Photos from the image-classification dataset "lego-image-classification" in the GitHub repository tvuylsteke/lego-image-classification. Its 3 classes are: no brick, brick 2x4, brick 1x2.

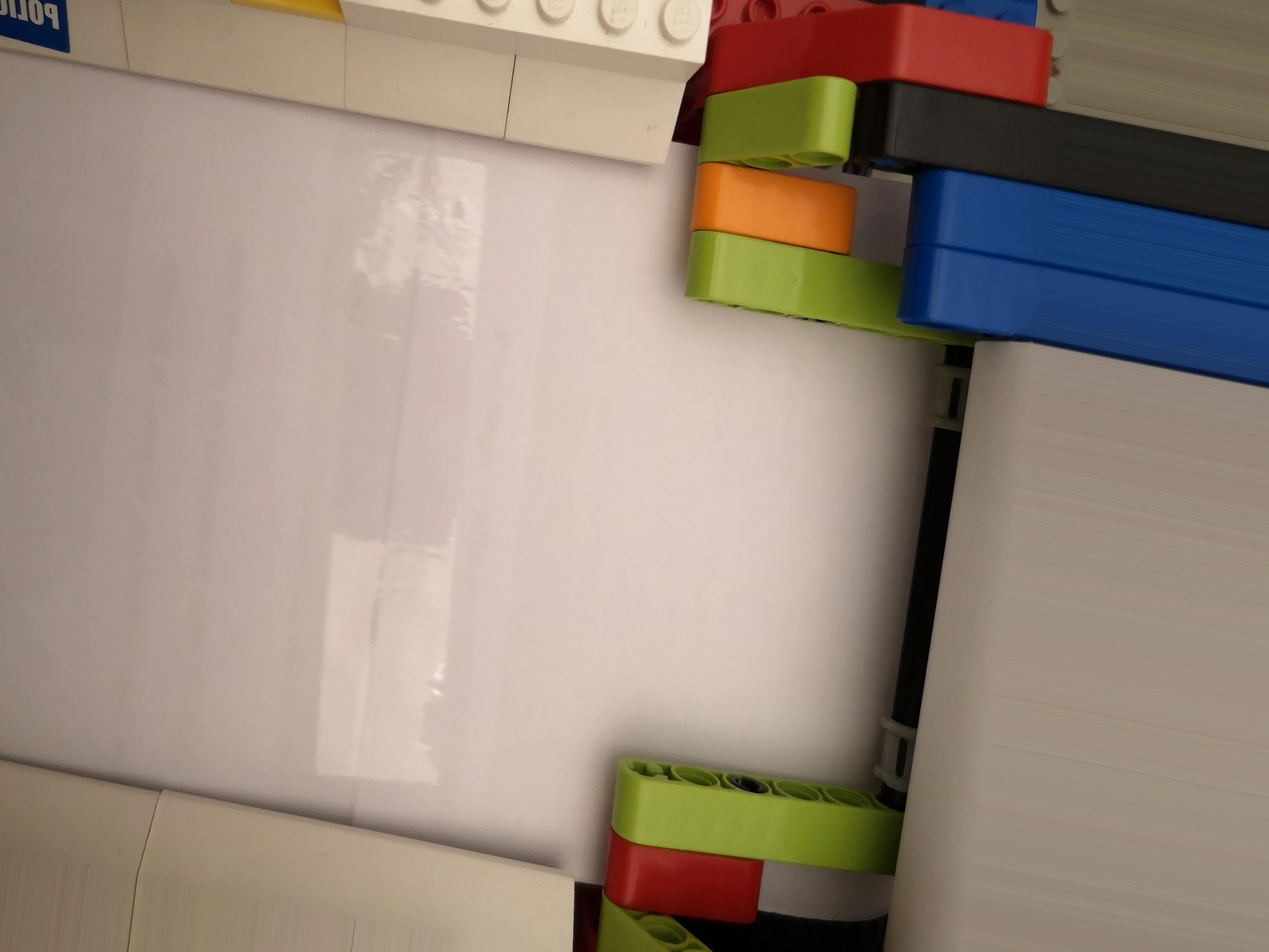
Label: no brick

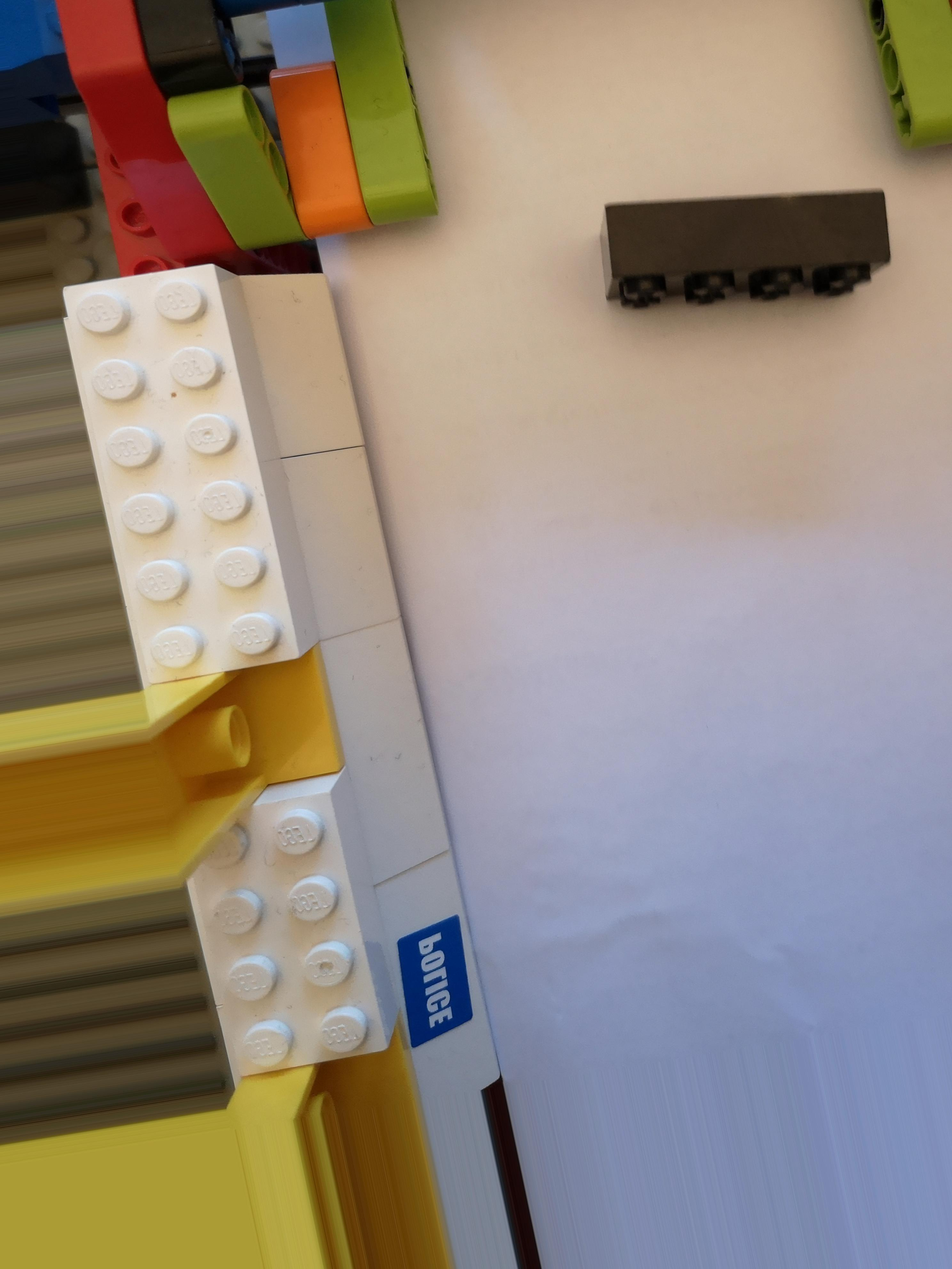
Label: brick 2x4

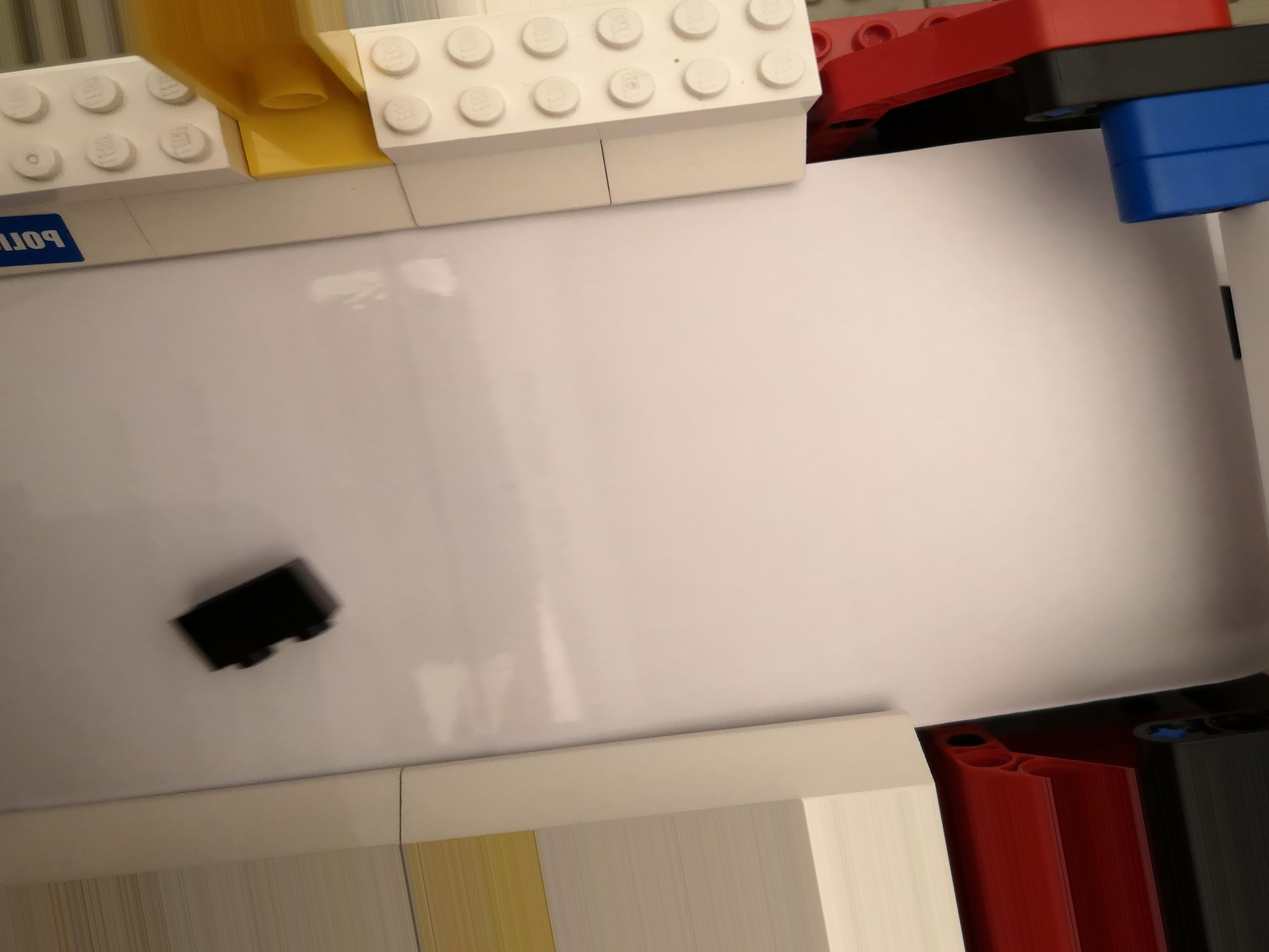
Label: brick 1x2

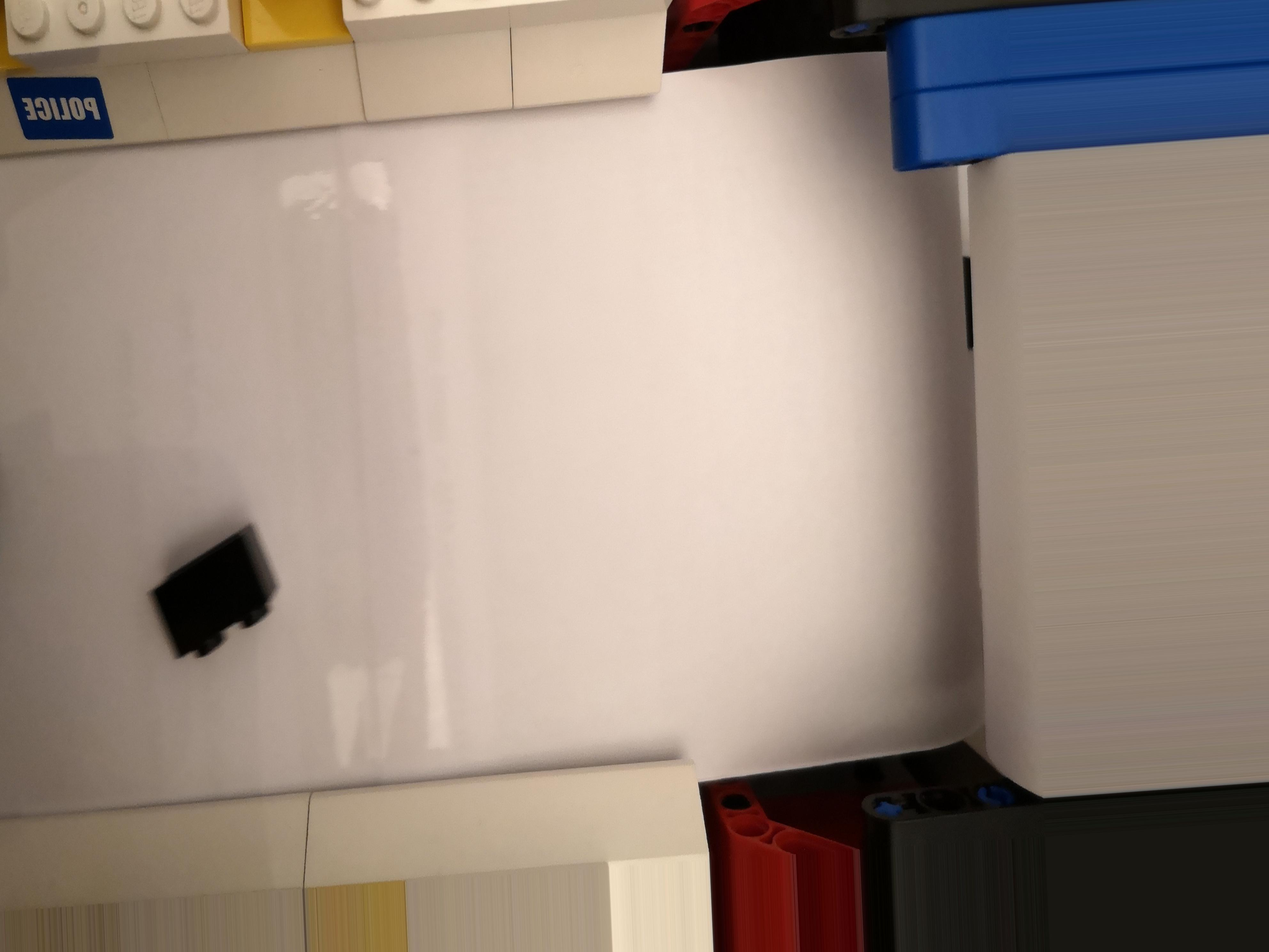
Label: brick 1x2

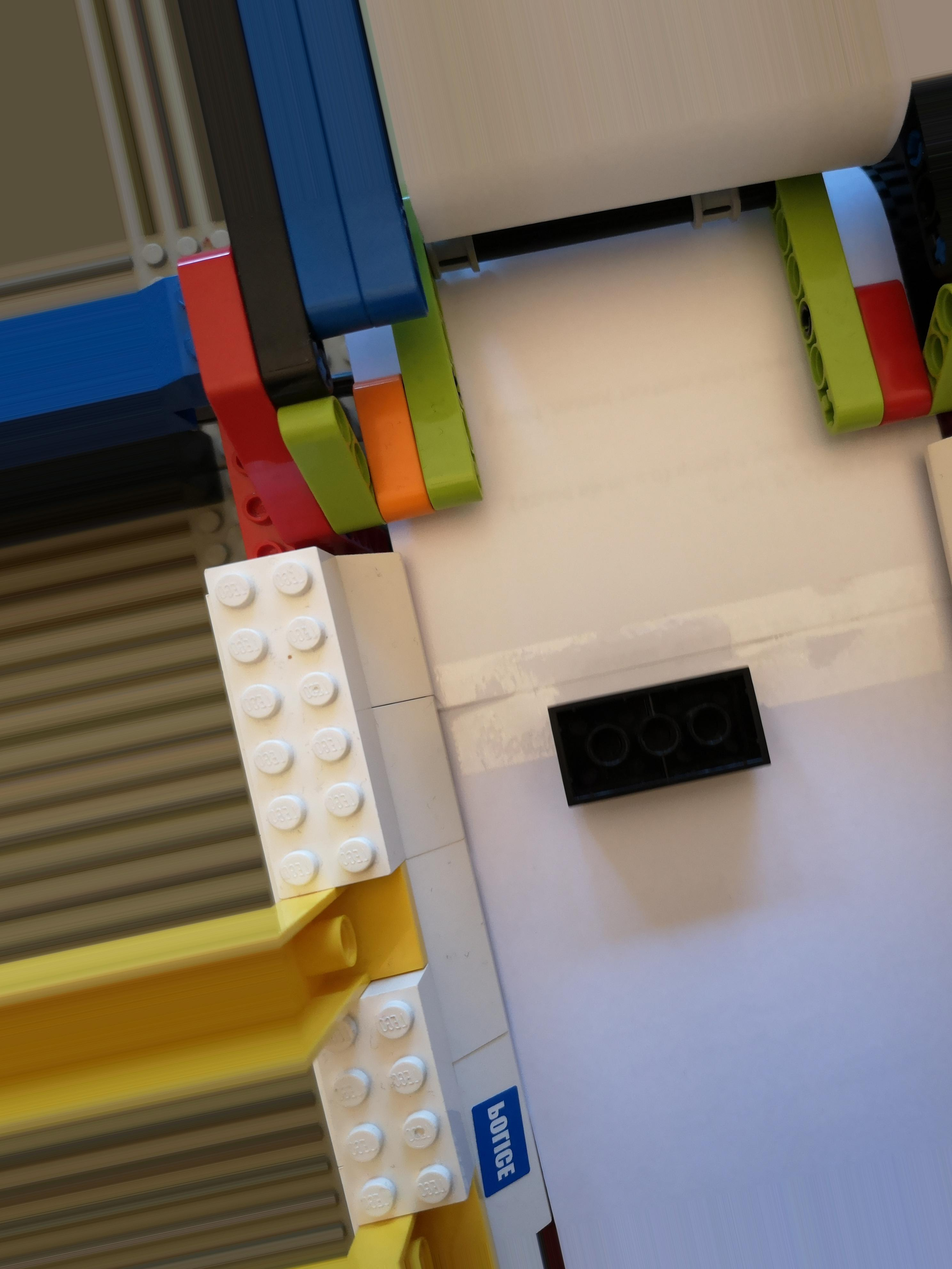
Label: brick 2x4

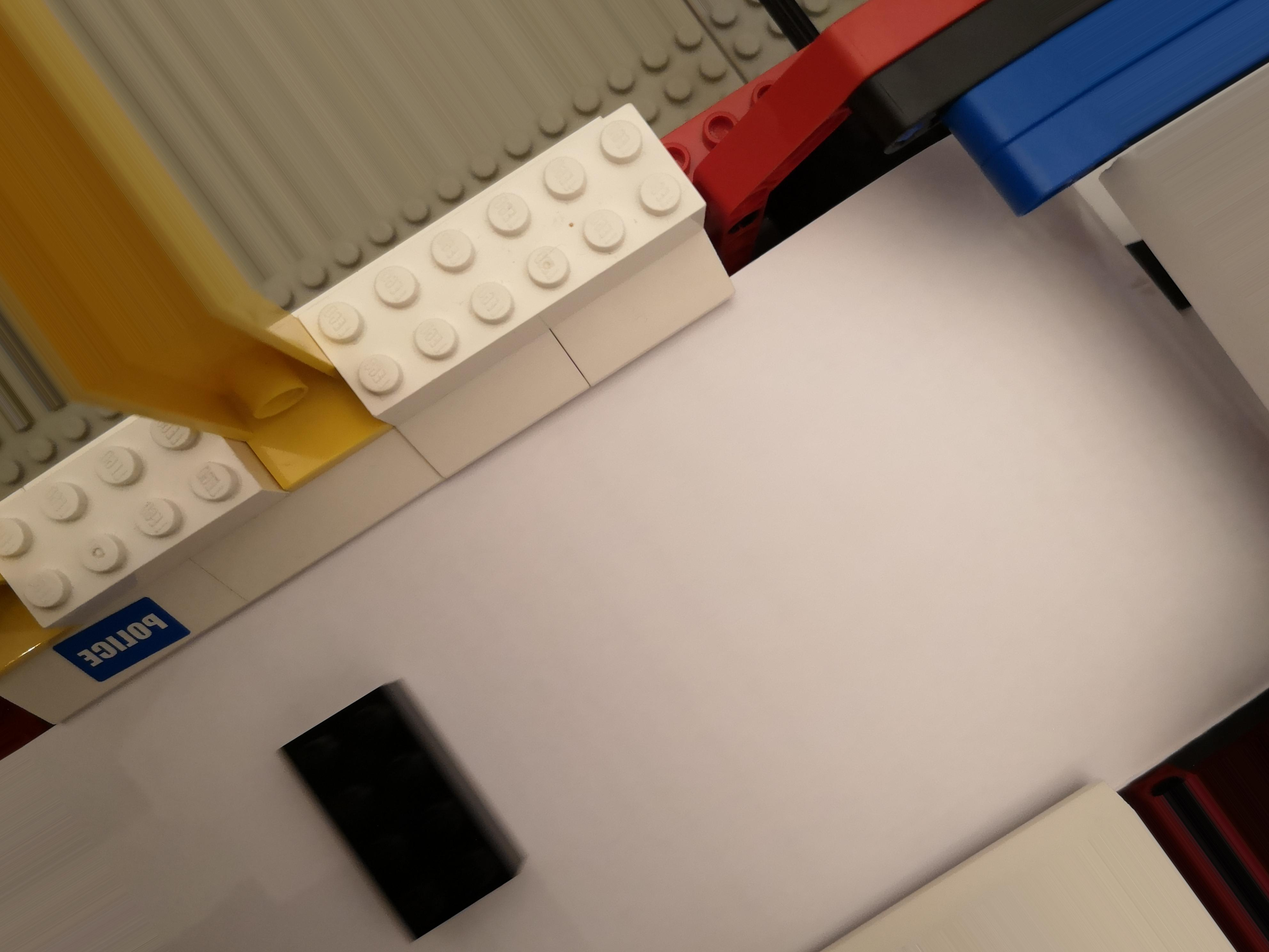
Label: brick 2x4
